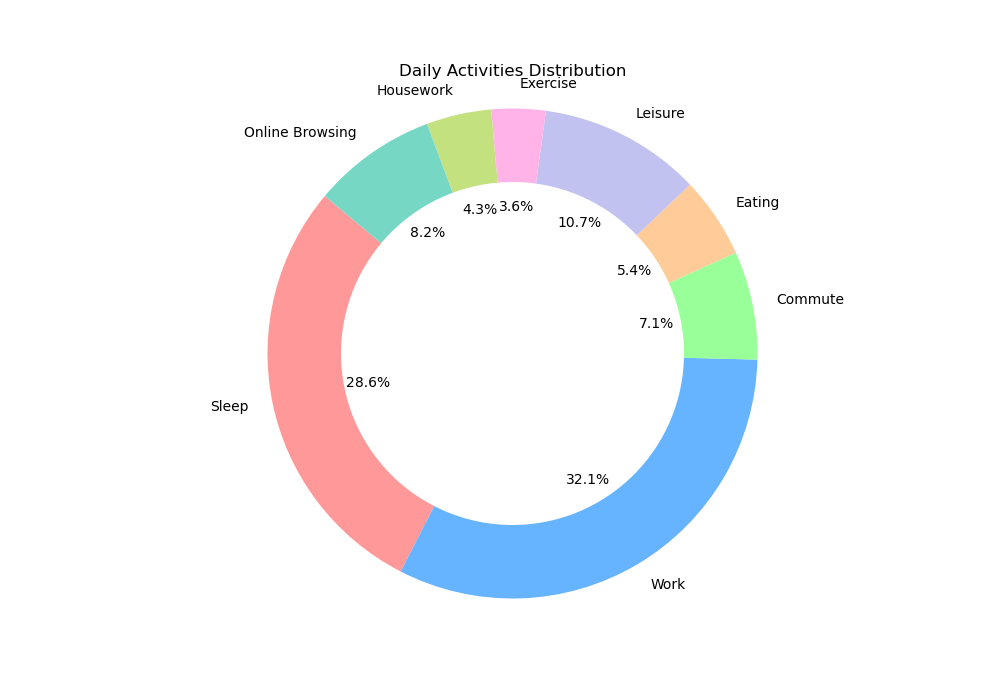

The file beside this chart, header and first rows:
Activity, Time Spent in Hours
Sleep, 8
Work, 9
Commute, 2
Eating, 1.5
Leisure, 3
Exercise, 1
Housework, 1.2
Online Browsing, 2.3
